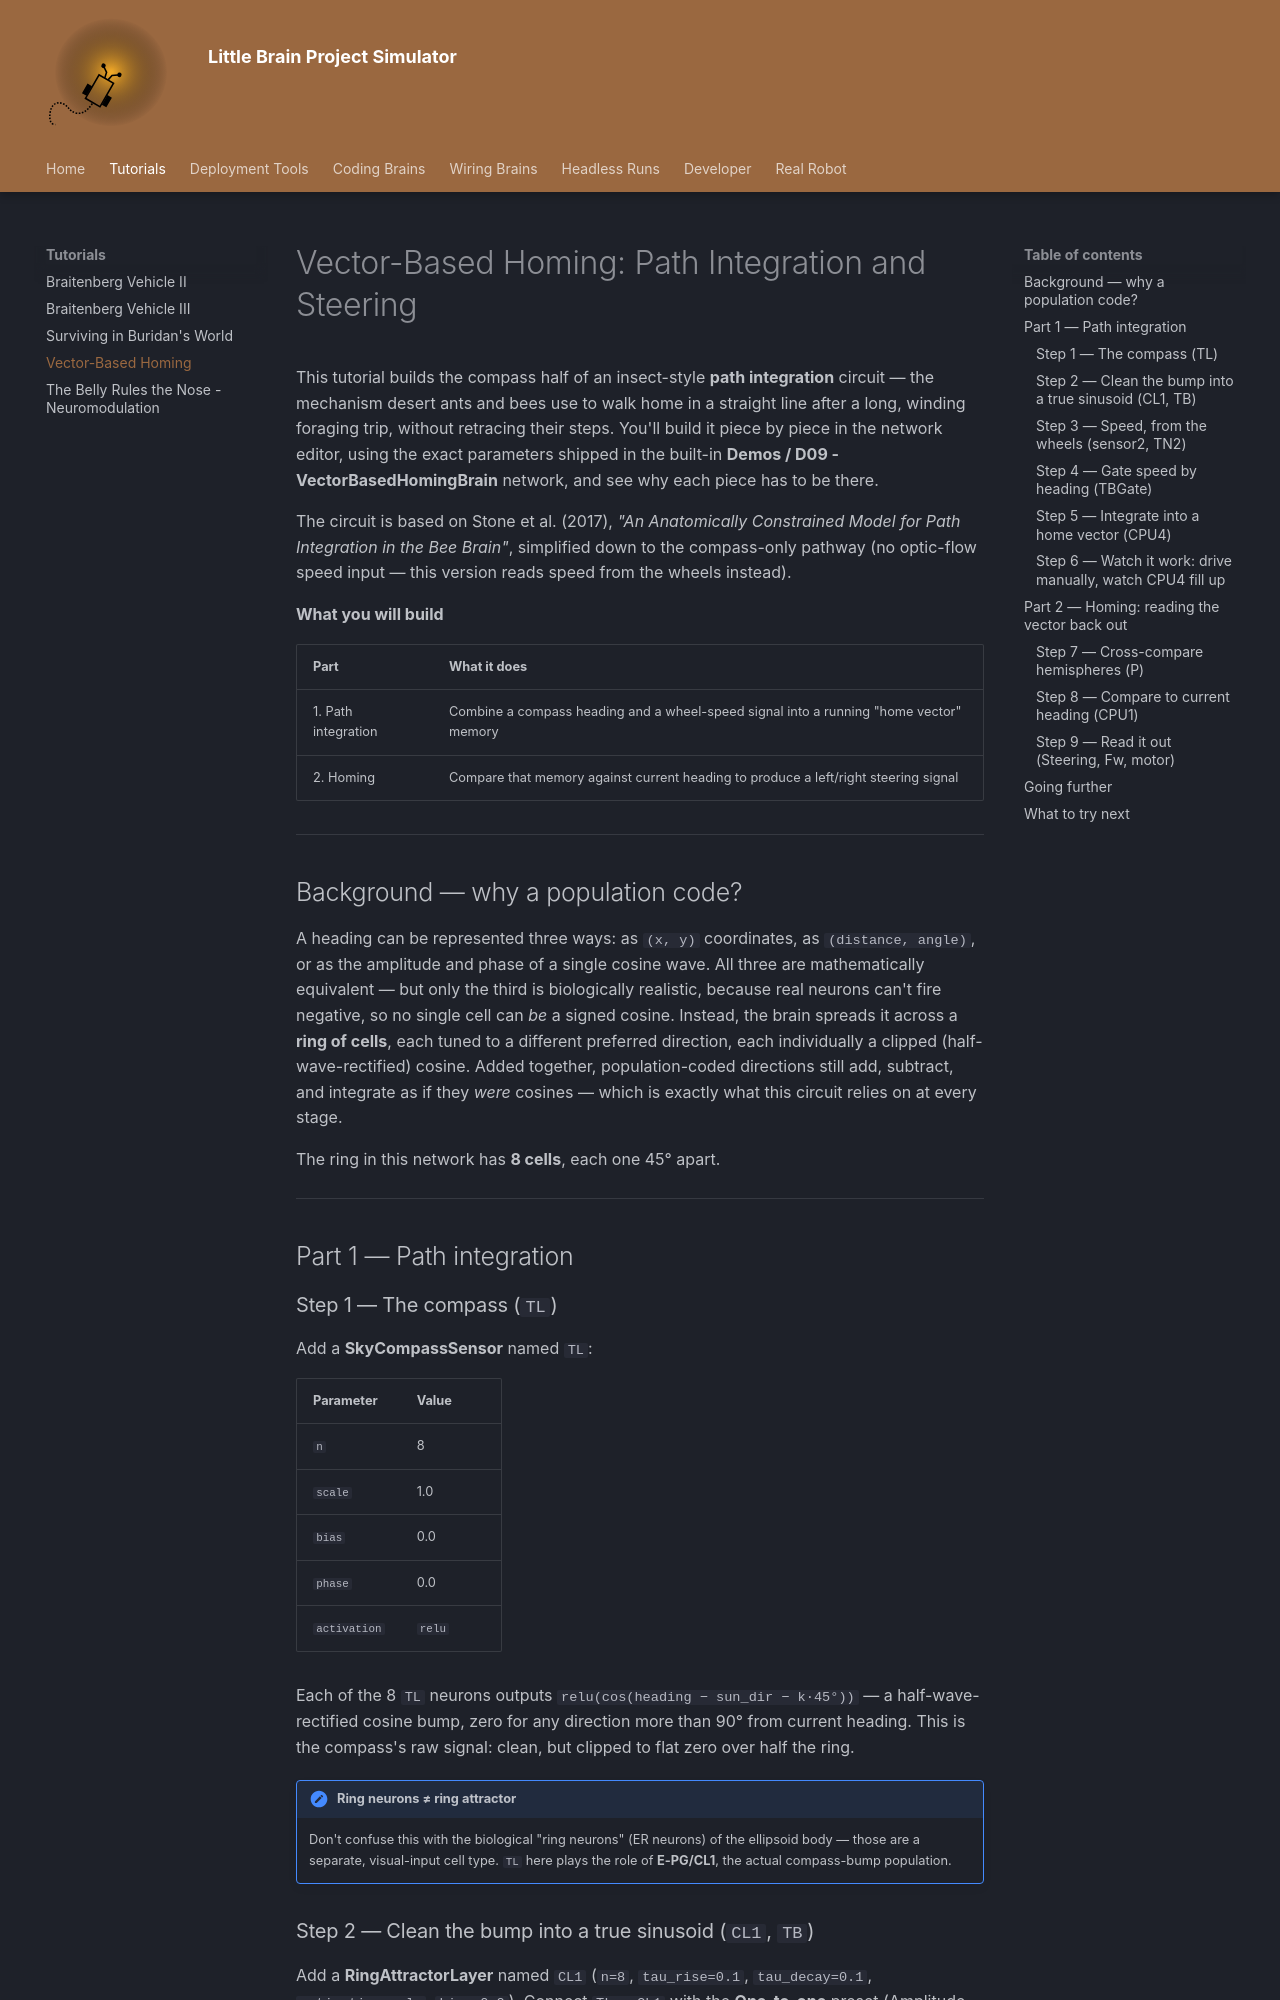

repository: fchampalimaud/cf.lbp · page: simulator/tutorials/vector-navigation/index.html · generator: mkdocs

# Vector-Based Homing: Path Integration and Steering

This tutorial builds the compass half of an insect-style **path integration** circuit — the mechanism desert ants and bees use to walk home in a straight line after a long, winding foraging trip, without retracing their steps. You'll build it piece by piece in the network editor, using the exact parameters shipped in the built-in **Demos / D09 - VectorBasedHomingBrain** network, and see why each piece has to be there.

The circuit is based on Stone et al. (2017), *"An Anatomically Constrained Model for Path Integration in the Bee Brain"*, simplified down to the compass-only pathway (no optic-flow speed input — this version reads speed from the wheels instead).

**What you will build**

| Part | What it does |
|------|---------------|
| 1. Path integration | Combine a compass heading and a wheel-speed signal into a running "home vector" memory |
| 2. Homing | Compare that memory against current heading to produce a left/right steering signal |

---

## Background — why a population code?

A heading can be represented three ways: as `(x, y)` coordinates, as `(distance, angle)`, or as the amplitude and phase of a single cosine wave. All three are mathematically equivalent — but only the third is biologically realistic, because real neurons can't fire negative, so no single cell can *be* a signed cosine. Instead, the brain spreads it across a **ring of cells**, each tuned to a different preferred direction, each individually a clipped (half-wave-rectified) cosine. Added together, population-coded directions still add, subtract, and integrate as if they *were* cosines — which is exactly what this circuit relies on at every stage.

The ring in this network has **8 cells**, each one 45° apart.

---

## Part 1 — Path integration

### Step 1 — The compass (`TL`)

Add a **SkyCompassSensor** named `TL`:

| Parameter | Value |
|---|---|
| `n` | 8 |
| `scale` | 1.0 |
| `bias` | 0.0 |
| `phase` | 0.0 |
| `activation` | `relu` |

Each of the 8 `TL` neurons outputs `relu(cos(heading − sun_dir − k·45°))` — a half-wave-rectified cosine bump, zero for any direction more than 90° from current heading. This is the compass's raw signal: clean, but clipped to flat zero over half the ring.

!!! note "Ring neurons ≠ ring attractor"
    Don't confuse this with the biological "ring neurons" (ER neurons) of the ellipsoid body — those are a separate, visual-input cell type. `TL` here plays the role of **E-PG/CL1**, the actual compass-bump population.
